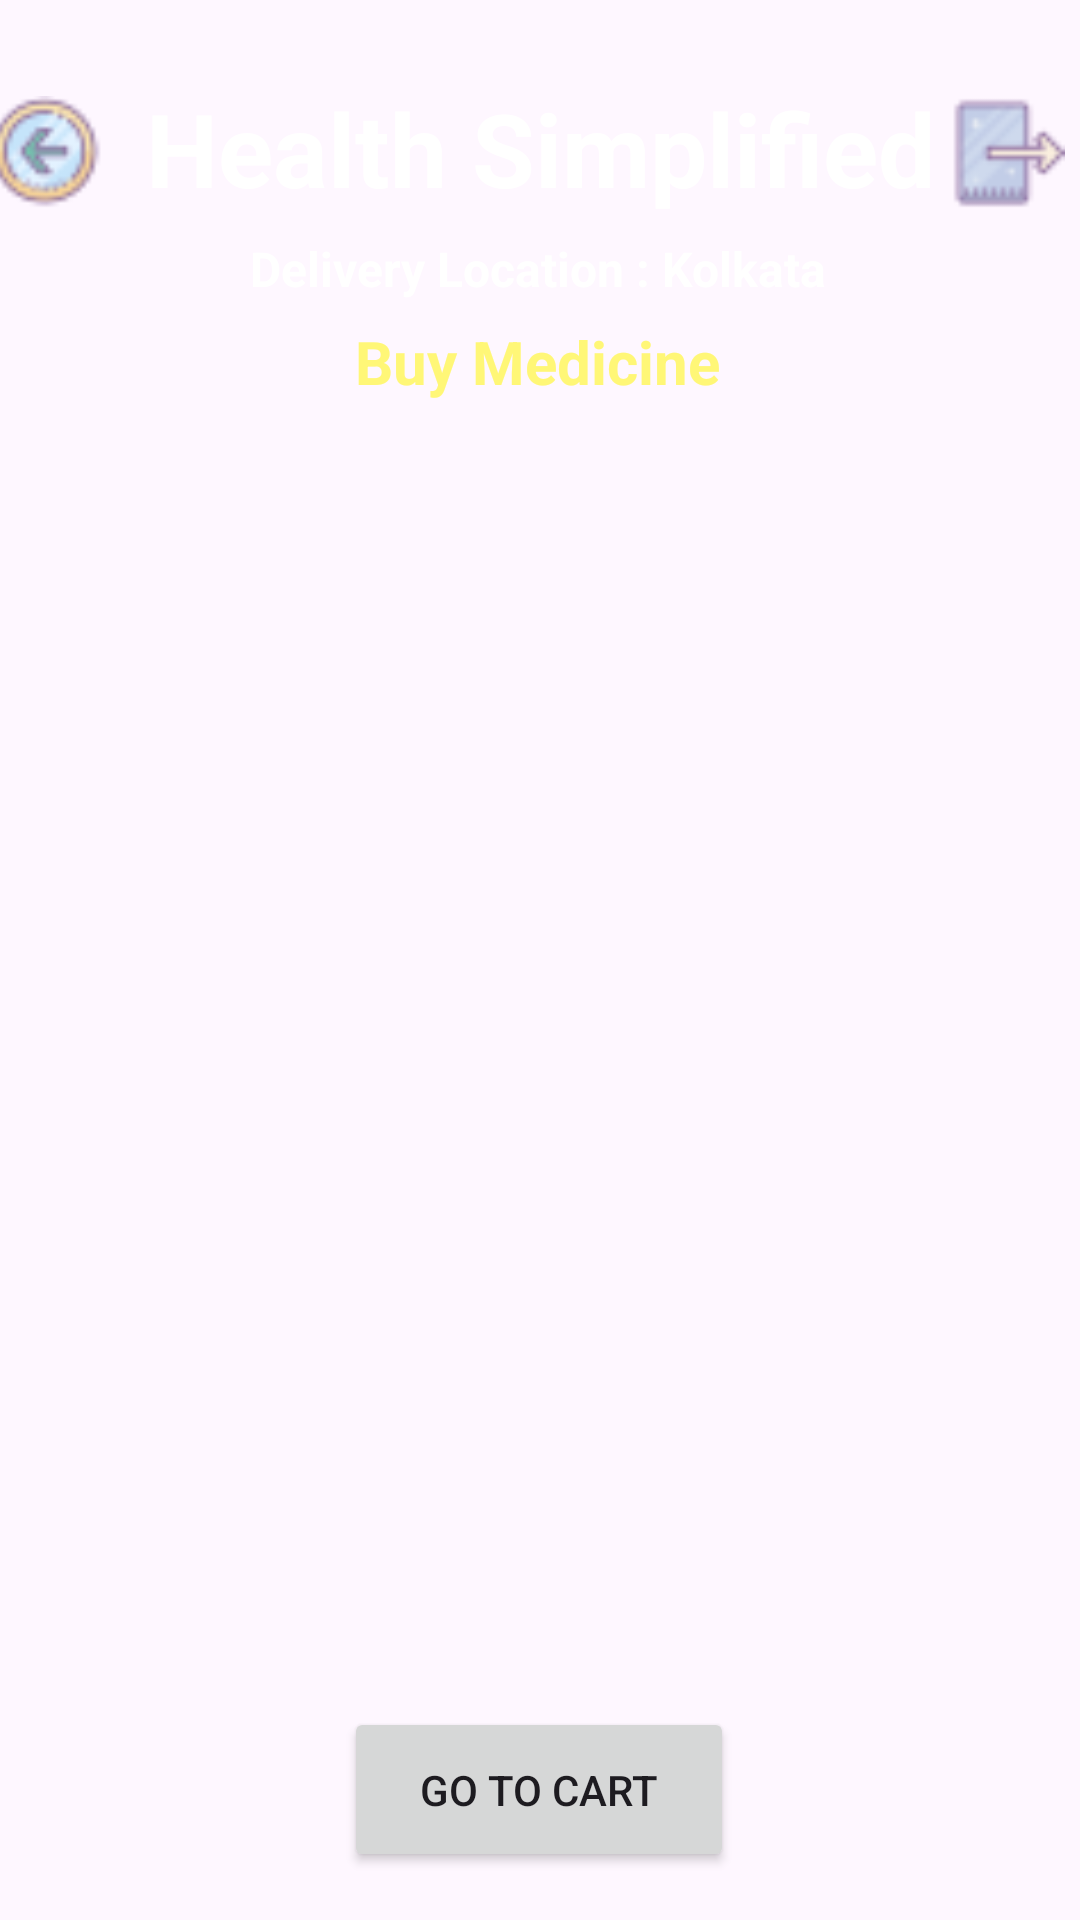

Write the Android layout XML for this screen, with the resource values it uses.
<!-- AndroidManifest.xml: application theme Theme.JavaPracticalProject -->
<!-- res/layout/activity_buy_medicine.xml -->
<?xml version="1.0" encoding="utf-8"?>
<androidx.constraintlayout.widget.ConstraintLayout xmlns:android="http://schemas.android.com/apk/res/android"
    xmlns:app="http://schemas.android.com/apk/res-auto"
    xmlns:tools="http://schemas.android.com/tools"
    android:layout_width="match_parent"
    android:layout_height="match_parent"
    android:background="@drawable/back2"
    tools:context=".BuyMedicineActivity">

    <TextView
        android:id="@+id/textViewBMName"
        android:layout_width="wrap_content"
        android:layout_height="wrap_content"
        android:text="Health Simplified"
        android:textColor="@color/white"
        android:textSize="34sp"
        android:textStyle="bold"
        app:layout_constraintBottom_toBottomOf="parent"
        app:layout_constraintEnd_toEndOf="parent"
        app:layout_constraintStart_toStartOf="parent"
        app:layout_constraintTop_toTopOf="parent"
        app:layout_constraintVertical_bias="0.045" />


    <TextView
        android:id="@+id/textViewBMTitle"
        android:layout_width="wrap_content"
        android:layout_height="wrap_content"
        android:text="Delivery Location : Kolkata"
        android:textColor="@color/white"
        android:textSize="16sp"
        android:textStyle="bold"
        app:layout_constraintBottom_toBottomOf="parent"
        app:layout_constraintEnd_toEndOf="parent"
        app:layout_constraintHorizontal_bias="0.497"
        app:layout_constraintStart_toStartOf="parent"
        app:layout_constraintTop_toBottomOf="@id/textViewBMName"
        app:layout_constraintVertical_bias="0.012" />

    <TextView
        android:id="@+id/textViewBMTitle2"
        android:layout_width="wrap_content"
        android:layout_height="wrap_content"
        android:text="Buy Medicine"
        android:textColor="@color/yellowLight"
        android:textSize="20sp"
        android:textStyle="bold"
        app:layout_constraintBottom_toBottomOf="parent"
        app:layout_constraintEnd_toEndOf="parent"
        app:layout_constraintHorizontal_bias="0.497"
        app:layout_constraintStart_toStartOf="parent"
        app:layout_constraintTop_toBottomOf="@id/textViewBMName"
        app:layout_constraintVertical_bias="0.065" />

    <ImageView
        android:id="@+id/buttonBMBack"
        android:layout_width="43dp"
        android:layout_height="38dp"
        android:layout_marginEnd="12dp"
        android:src="@drawable/back"
        app:layout_constraintBottom_toBottomOf="parent"
        app:layout_constraintEnd_toStartOf="@+id/textViewBMName"
        app:layout_constraintHorizontal_bias="1.0"
        app:layout_constraintStart_toStartOf="parent"
        app:layout_constraintTop_toTopOf="parent"
        app:layout_constraintVertical_bias="0.053" />

    <ImageView
        android:id="@+id/buttonBMLogout"
        android:layout_width="43dp"
        android:layout_height="38dp"
        android:src="@drawable/logout"
        app:layout_constraintBottom_toBottomOf="parent"
        app:layout_constraintEnd_toEndOf="parent"
        app:layout_constraintHorizontal_bias="0.483"
        app:layout_constraintStart_toEndOf="@+id/textViewBMName"
        app:layout_constraintTop_toTopOf="parent"
        app:layout_constraintVertical_bias="0.053" />

    <ListView
        android:id="@+id/listViewBM"
        android:layout_width="350dp"
        android:layout_height="500dp"
        android:layout_margin="10dp"
        android:layout_marginStart="16dp"
        android:layout_marginTop="16dp"
        android:layout_marginEnd="16dp"
        app:layout_constraintBottom_toBottomOf="parent"
        app:layout_constraintEnd_toEndOf="parent"
        app:layout_constraintHorizontal_bias="0.482"
        app:layout_constraintStart_toStartOf="parent"
        app:layout_constraintTop_toBottomOf="@id/textViewBMTitle"
        app:layout_constraintVertical_bias="0.357" />

    <Button
        android:id="@+id/buttonBMGoToCart"
        android:layout_width="130dp"
        android:layout_height="55dp"
        android:layout_marginBottom="16dp"
        android:text="GO TO CART"
        app:layout_constraintBottom_toBottomOf="parent"
        app:layout_constraintEnd_toEndOf="parent"
        app:layout_constraintHorizontal_bias="0.498"
        app:layout_constraintStart_toStartOf="parent" />

</androidx.constraintlayout.widget.ConstraintLayout>
<!-- resources referenced by this layout -->
<resources>
  <color name="white">#FFFFFFFF</color>
  <color name="yellowLight">#ffF777</color>
  <!-- drawable back: png bitmap (drawable, 1378 bytes) -->
  <!-- drawable logout: png bitmap (drawable, 856 bytes) -->
  <style name="Theme.JavaPracticalProject" parent="Base.Theme.JavaPracticalProject" />
  <style name="Base.Theme.JavaPracticalProject" parent="Theme.Material3.DayNight.NoActionBar">
          
          
      </style>
</resources>
